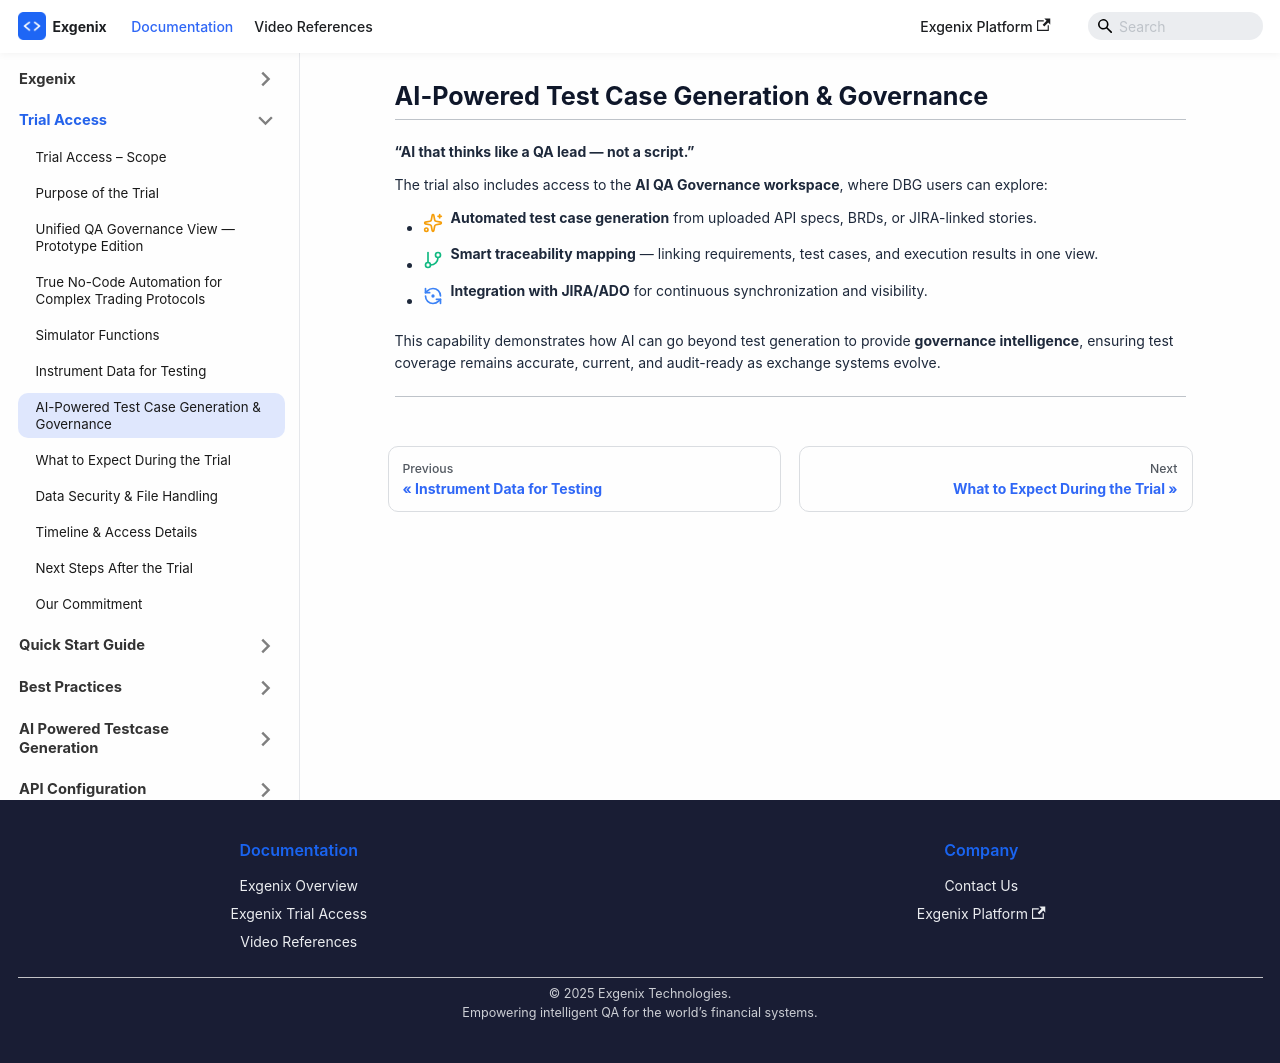

repository: pramod915899/exgenix-docs · page: docs/dbg-trial/ai-qa-governance.html · generator: docusaurus

---
hide_table_of_contents: true
description: 'AI that thinks like a QA lead — not a script'
---
import { Sparkles, GitBranch, RefreshCcwDot } from 'lucide-react';


# AI-Powered Test Case Generation & Governance

---

**“AI that thinks like a QA lead — not a script.”**

The trial also includes access to the **AI QA Governance workspace**, where DBG users can explore:

- <span style={{display:'inline-flex', alignItems:'center', gap:'8px'}}>
    <Sparkles size={20} color="#F59E0B" />
    <strong>Automated test case generation</strong> from uploaded API specs, BRDs, or JIRA-linked stories.
  </span>

- <span style={{display:'inline-flex', alignItems:'center', gap:'8px'}}>
    <GitBranch size={20} color="#10B981" />
    <strong>Smart traceability mapping</strong> — linking requirements, test cases, and execution results in one view.
  </span>

- <span style={{display:'inline-flex', alignItems:'center', gap:'8px'}}>
    <RefreshCcwDot size={20} color="#3B82F6" />
    <strong>Integration with JIRA/ADO</strong> for continuous synchronization and visibility.
  </span>



This capability demonstrates how AI can go beyond test generation to provide **governance intelligence**, ensuring test coverage remains accurate, current, and audit-ready as exchange systems evolve.

---
